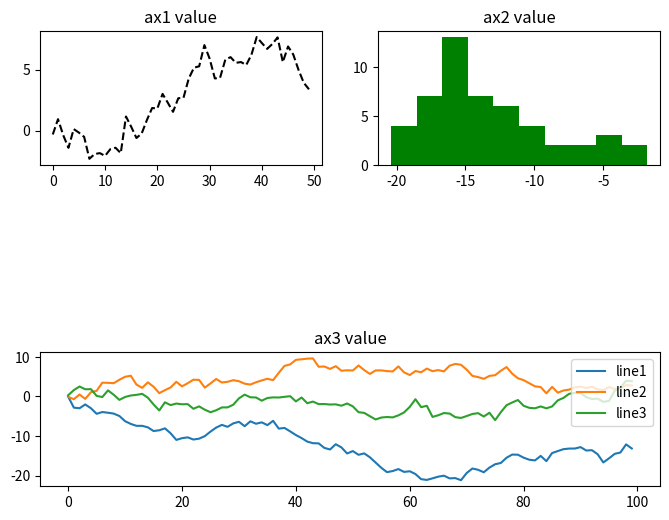

Reproduce this figure in Python.
import matplotlib.pyplot as plt
import numpy as np

'''
NOTE: As of 6JAN2021, see the Example - Logistic Regression -2.py
- this example shows subplots using sns.heatmap
'''

fig = plt.figure(figsize=(8,8))
'''
fig.add_subplots(num1, num2, num3)
	num1 = number of graphs on page
	num2 = number of graphs per line, ie if num2 = 3, then the graph will take up a third of the space for 		that particular line. 
			if this is 1, then it refs to num3 to where it will print on the page
			if this is not 1, then it shows how the graph gets sized on the first line
	num3 = location of graph on page (this value can never be larger than num1)
'''

ax1 = fig.add_subplot(4,2,3) # 4 graphs, 2 graphs per line, position 3 (out of 4 positions)
ax2 = fig.add_subplot(4,2,4) 
ax3 = fig.add_subplot(4,1,4)

ax1.plot(np.random.randn(50).cumsum(), 'k--')
ax1.set_title("ax1 value")

ax2.hist(np.random.randn(50).cumsum(), bins=10, color='g')
ax2.set_title("ax2 value")

ax3.plot(np.random.randn(100, 3).cumsum(0))
ax3.legend(('line1','line2','line3'),loc='upper right')
ax3.set_title("ax3 value")

plt.show()
